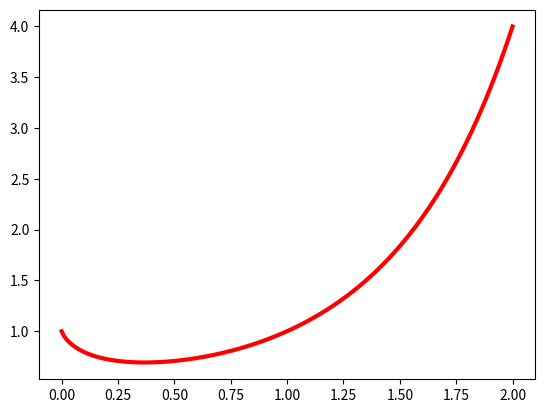

Write the Python code that produced this figure.
# coding:utf-8
#%%
import numpy as np
import matplotlib.pyplot as plt

x= np.linspace(0.0001,2,200)
y= x**x
plt.plot(x,y,'r-',mec='k',linewidth=3)
plt.show()


# %%
